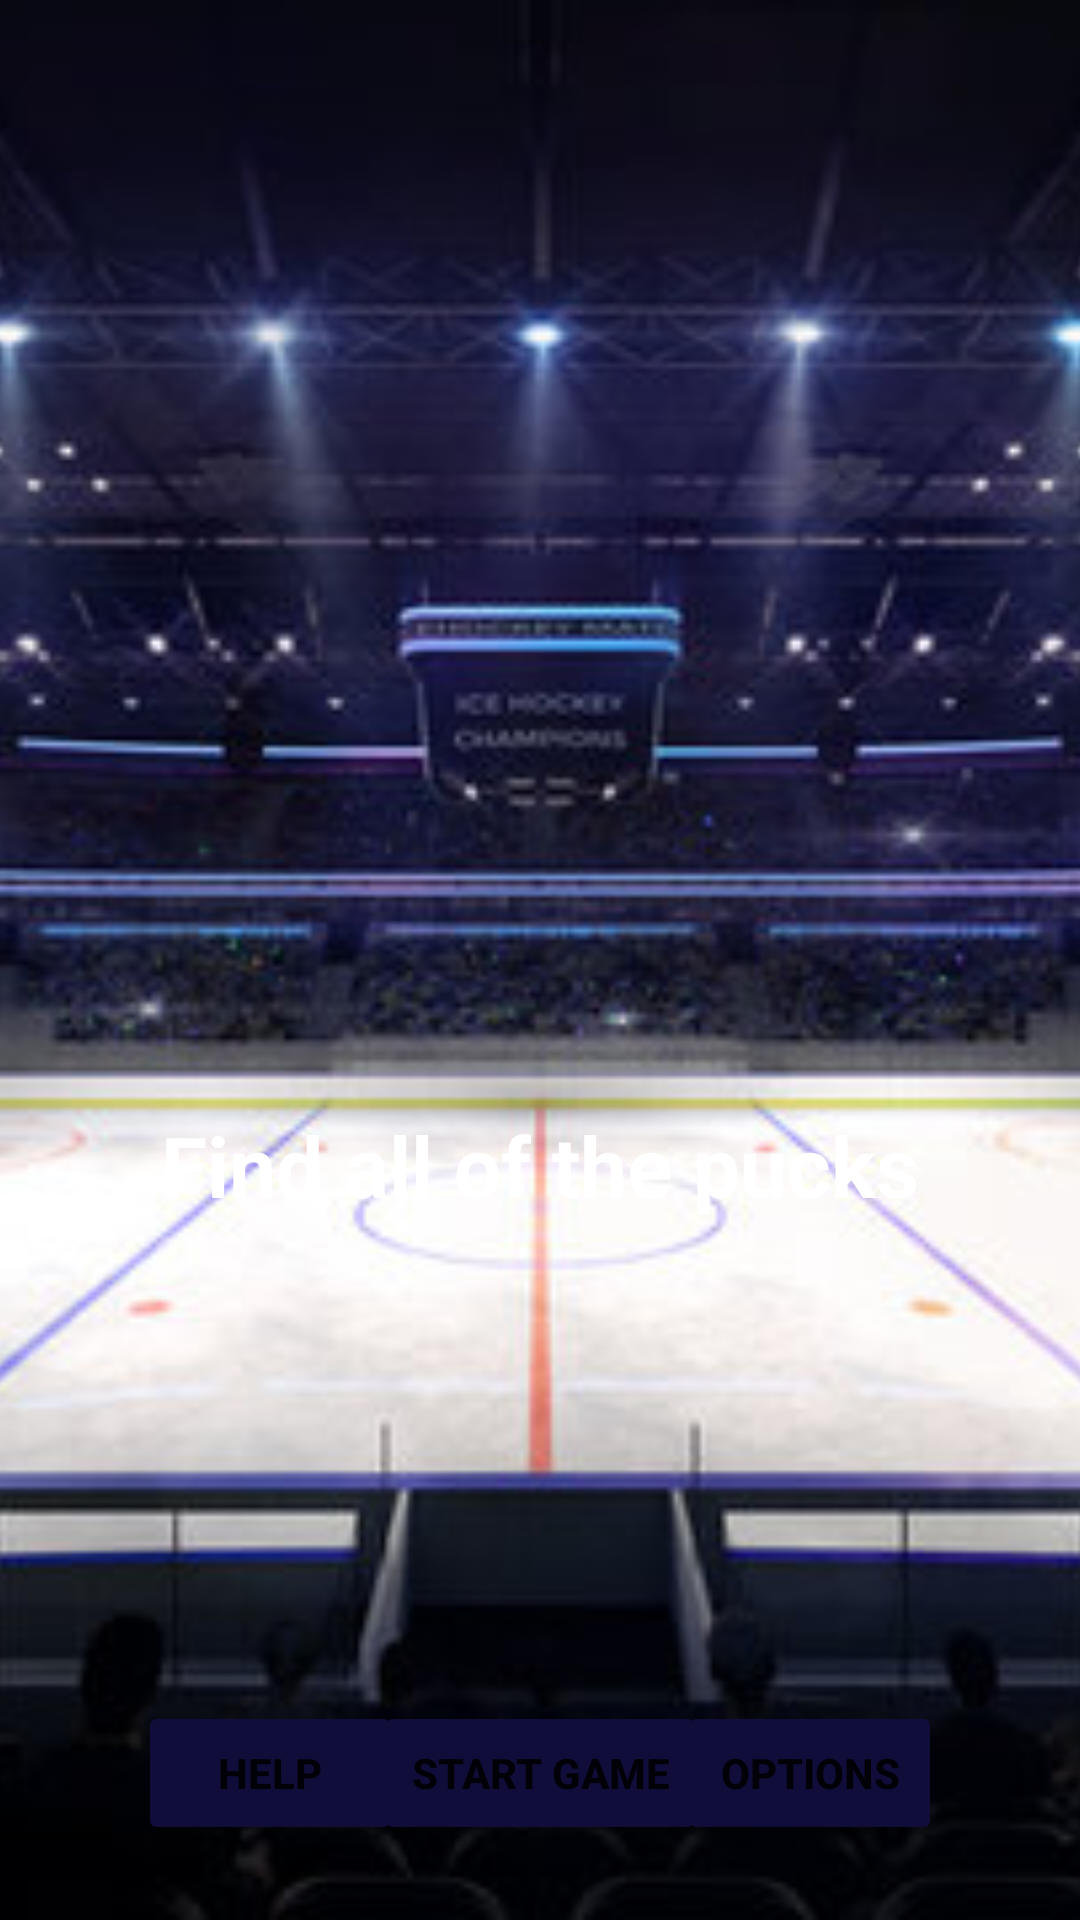

Reconstruct the res/layout file that produces this screen, plus the resources it refers to.
<!-- AndroidManifest.xml: application theme Theme.Assignment3276 -->
<!-- res/layout/content_main_menu_screen.xml -->
<?xml version="1.0" encoding="utf-8"?>
<androidx.constraintlayout.widget.ConstraintLayout xmlns:android="http://schemas.android.com/apk/res/android"
    xmlns:app="http://schemas.android.com/apk/res-auto"
    xmlns:tools="http://schemas.android.com/tools"
    android:layout_width="match_parent"
    android:layout_height="match_parent"
    app:layout_behavior="@string/appbar_scrolling_view_behavior">

    <ImageView
        android:id="@+id/bgMainMenu"
        android:layout_width="fill_parent"
        android:layout_height="fill_parent"
        android:scaleType="centerCrop"
        android:src="@drawable/background"
        app:layout_constraintEnd_toEndOf="parent"
        app:layout_constraintStart_toStartOf="parent"
        app:layout_constraintTop_toTopOf="parent" />

    <androidx.constraintlayout.widget.Guideline
        android:id="@+id/guideMiddleVert"
        android:layout_width="wrap_content"
        android:layout_height="wrap_content"
        android:orientation="vertical"
        app:layout_constraintGuide_percent="0.5" />

    <androidx.constraintlayout.widget.Guideline
        android:id="@+id/guideQuartVert"
        android:layout_width="wrap_content"
        android:layout_height="wrap_content"
        android:orientation="vertical"
        app:layout_constraintGuide_percent="0.25" />

    <androidx.constraintlayout.widget.Guideline
        android:id="@+id/guide75Vert3"
        android:layout_width="wrap_content"
        android:layout_height="wrap_content"
        android:orientation="vertical"
        app:layout_constraintGuide_percent="0.75" />

    <androidx.constraintlayout.widget.Guideline
        android:id="@+id/guideMiddleHoriz"
        android:layout_width="wrap_content"
        android:layout_height="wrap_content"
        android:orientation="horizontal"
        app:layout_constraintGuide_percent="0.5" />

    <Button
        android:id="@+id/btnStart"
        android:layout_width="wrap_content"
        android:layout_height="wrap_content"
        android:layout_marginBottom="25dp"
        android:text="@string/start_game_string"
        android:textStyle="bold"
        android:backgroundTint="#100D3A"
        app:layout_constraintBottom_toBottomOf="@+id/bgMainMenu"
        app:layout_constraintEnd_toStartOf="@+id/guide75Vert3"
        app:layout_constraintStart_toStartOf="@+id/guideQuartVert" />

    <Button
        android:id="@+id/btnHelp"
        android:layout_width="wrap_content"
        android:layout_height="wrap_content"
        android:layout_marginBottom="25dp"
        android:text="Help"
        android:textStyle="bold"
        android:backgroundTint="#100D3A"
        app:layout_constraintBottom_toBottomOf="parent"
        app:layout_constraintEnd_toStartOf="@+id/guideMiddleVert"
        app:layout_constraintStart_toStartOf="parent" />

    <Button
        android:id="@+id/btnOptions"
        android:layout_width="wrap_content"
        android:layout_height="wrap_content"
        android:layout_marginBottom="25dp"
        android:text="@string/options"
        android:textStyle="bold"
        android:backgroundTint="#100D3A"
        app:layout_constraintBottom_toBottomOf="parent"
        app:layout_constraintEnd_toEndOf="parent"
        app:layout_constraintStart_toStartOf="@+id/guideMiddleVert" />

    <TextView
        android:id="@+id/textView4"
        android:layout_width="wrap_content"
        android:layout_height="wrap_content"
        android:layout_marginBottom="160dp"
        android:text="@string/find_all_of_the_pucks"
        android:textColor="@color/white"
        android:textSize="28sp"
        android:textStyle="bold"
        app:layout_constraintBottom_toTopOf="@+id/btnStart"
        app:layout_constraintEnd_toEndOf="parent"
        app:layout_constraintStart_toStartOf="parent" />

</androidx.constraintlayout.widget.ConstraintLayout>
<!-- resources referenced by this layout -->
<resources>
  <!-- drawable background: jpg bitmap (drawable, 74286 bytes) -->
  <string name="find_all_of_the_pucks">Find all of the pucks</string>
  <string name="options">Options</string>
  <string name="start_game_string">Start Game</string>
  <style name="Theme.Assignment3276" parent="Theme.MaterialComponents.DayNight.DarkActionBar">
          
          <item name="colorPrimary">@color/purple_500</item>
          <item name="colorPrimaryVariant">@color/purple_700</item>
          <item name="colorOnPrimary">@color/white</item>
          
          <item name="colorSecondary">@color/teal_200</item>
          <item name="colorSecondaryVariant">@color/teal_700</item>
          <item name="colorOnSecondary">@color/black</item>
          
          <item name="android:statusBarColor" tools:targetApi="l">?attr/colorPrimaryVariant</item>
          
      </style>
  <!-- not gathered from this repository: default colours our renderer supplied (Android Studio template values) -->
  <color name="purple_500">#FF6200EE</color>
  <color name="purple_700">#FF3700B3</color>
  <color name="teal_200">#FF03DAC5</color>
  <color name="teal_700">#FF018786</color>
  <color name="black">#FF000000</color>
  <color name="white">#FFFFFFFF</color>
</resources>
